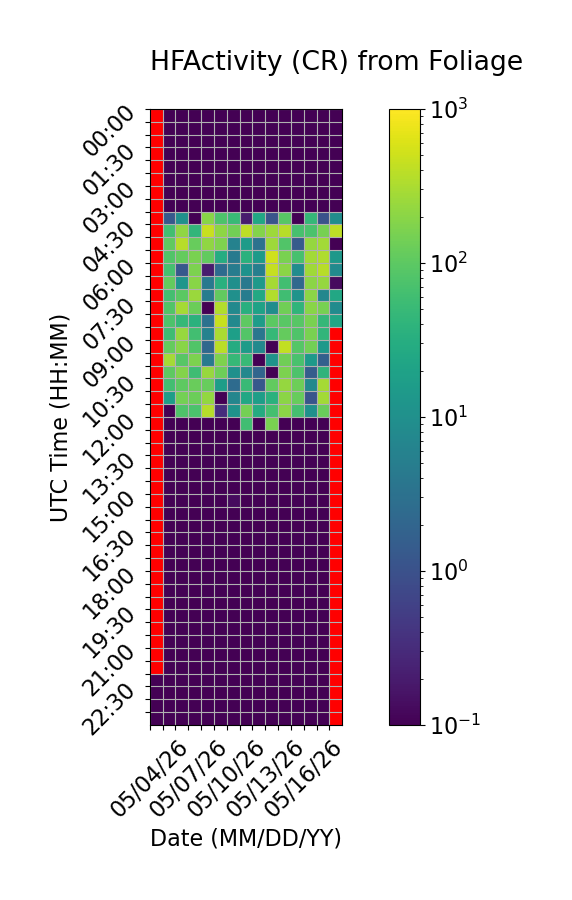

The table this chart was drawn from, first rows:
Time (UTC), 05/04/26, 05/05/26, 05/06/26, 05/07/26, 05/08/26, 05/09/26, 05/10/26, 05/11/26, 05/12/26, 05/13/26, 05/14/26, 05/15/26, 05/16/26, 05/17/26, 05/18/26
00:00, , 0.0, 0.0, 0.0, 0.0, 0.0, 0.0, 0.0, 0.0, 0.0, 0.0, 0.0, 0.0, 0.0, 0.0
00:30, , 0.0, 0.0, 0.0, 0.0, 0.0, 0.0, 0.0, 0.0, 0.0, 0.0, 0.0, 0.0, 0.0, 0.0
01:00, , 0.0, 0.0, 0.0, 0.0, 0.0, 0.0, 0.0, 0.0, 0.0, 0.0, 0.0, 0.0, 0.0, 0.0
01:30, , 0.0, 0.0, 0.0, 0.0, 0.0, 0.0, 0.0, 0.0, 0.0, 0.0, 0.0, 0.0, 0.0, 0.0
02:00, , 0.0, 0.0, 0.0, 0.0, 0.0, 0.0, 0.0, 0.0, 0.0, 0.0, 0.0, 0.0, 0.0, 0.0
02:30, , 0.0, 0.0, 0.0, 0.0, 0.0, 0.0, 0.0, 0.0, 0.0, 0.0, 0.0, 0.0, 0.0, 0.0
03:00, , 0.0, 0.0, 0.0, 0.0, 0.0, 0.0, 0.0, 0.0, 0.0, 0.0, 0.0, 0.0, 0.0, 0.0
03:30, , 0.0, 0.0, 0.0, 0.0, 0.0, 0.0, 0.0, 0.0, 0.0, 0.0, 0.0, 0.0, 0.0, 0.0
04:00, , 1.333, 10.2, 0.0, 195.9, 75.6, 50.6, 0.2, 24.07, 1.133, 91.33, 0.06667, 45.33, 1.0, 9.267
04:30, , 60.6, 213.5, 42.93, 464.5, 210.3, 141.1, 400.3, 180.6, 260.7, 377.9, 67.67, 72.87, 153.5, 393.7
05:00, , 104.9, 374.2, 116.4, 215.6, 169.7, 6.0, 15.73, 3.267, 263.7, 83.2, 1.4, 229.3, 283.7, 0.0
05:30, , 82.13, 113.5, 156.7, 107.5, 29.47, 4.267, 35.73, 15.07, 508.2, 159.4, 68.4, 279.9, 335.1, 13.6
06:00, , 65.53, 1.267, 161.2, 0.2, 2.467, 4.867, 11.0, 5.2, 443.0, 202.0, 8.733, 265.3, 371.9, 8.333
06:30, , 114.8, 12.6, 196.7, 4.133, 34.4, 9.8, 4.133, 14.33, 285.3, 60.47, 2.267, 200.1, 230.0, 0.1333
07:00, , 64.47, 98.27, 250.3, 4.8, 108.9, 10.2, 4.8, 25.93, 345.7, 59.0, 11.2, 198.9, 7.133, 25.07
07:30, , 82.6, 293.1, 126.8, 0.0, 351.7, 7.867, 33.73, 20.47, 9.133, 135.7, 41.6, 193.2, 151.9, 8.6
08:00, , 75.33, 47.2, 35.6, 3.133, 460.4, 7.733, 100.3, 16.4, 99.27, 93.67, 91.13, 154.9, 46.67, 23.0
08:30, , 57.53, 241.6, 60.87, 5.933, 309.0, 18.4, 84.07, 3.8, 47.2, 115.1, 78.73, 156.8, 42.93, 
09:00, , 111.5, 194.9, 82.67, 2.267, 391.4, 28.6, 15.87, 8.0, 0.06667, 434.2, 89.33, 143.0, 14.07, 
09:30, , 292.3, 91.67, 163.4, 4.333, 169.4, 47.53, 50.67, 0.0, 11.33, 133.6, 70.73, 13.87, 1.667, 
10:00, , 101.0, 179.1, 57.6, 243.9, 130.9, 10.2, 7.467, 2.0, 0.06667, 164.3, 75.53, 1.533, 40.6, 
10:30, , 61.93, 100.3, 119.9, 117.5, 16.73, 2.467, 51.73, 1.267, 108.7, 233.8, 132.7, 8.0, 290.3, 
11:00, , 17.27, 144.3, 125.9, 225.6, 0.0, 6.933, 24.33, 17.27, 36.0, 200.2, 119.1, 1.133, 276.1, 
11:30, , 0.06667, 80.0, 73.93, 359.6, 0.3333, 11.4, 146.2, 28.73, 65.0, 204.4, 66.33, 10.33, 121.9, 
12:00, , 0.0, 0.0, 0.0, 0.0, 0.0, 0.0, 59.53, 0.0, 157.0, 0.0, 0.0, 0.0, 0.0, 
12:30, , 0.0, 0.0, 0.0, 0.0, 0.0, 0.0, 0.0, 0.0, 0.0, 0.0, 0.0, 0.0, 0.0, 
13:00, , 0.0, 0.0, 0.0, 0.0, 0.0, 0.0, 0.0, 0.0, 0.0, 0.0, 0.0, 0.0, 0.0, 
13:30, , 0.0, 0.0, 0.0, 0.0, 0.0, 0.0, 0.0, 0.0, 0.0, 0.0, 0.0, 0.06667, 0.0, 
14:00, , 0.0, 0.0, 0.0, 0.0, 0.0, 0.0, 0.0, 0.0, 0.0, 0.0, 0.0, 0.0, 0.0, 
14:30, , 0.0, 0.0, 0.0, 0.0, 0.0, 0.0, 0.0, 0.0, 0.0, 0.0, 0.0, 0.0, 0.0, 
15:00, , 0.0, 0.0, 0.0, 0.0, 0.0, 0.1333, 0.0, 0.0, 0.0, 0.0, 0.0, 0.0, 0.0, 
15:30, , 0.0, 0.0, 0.0, 0.0, 0.0, 0.0, 0.0, 0.0, 0.0, 0.0, 0.0, 0.0, 0.0, 
16:00, , 0.0, 0.0, 0.0, 0.0, 0.0, 0.0, 0.0, 0.0, 0.0, 0.0, 0.0, 0.0, 0.0, 
16:30, , 0.0, 0.0, 0.0, 0.0, 0.0, 0.0, 0.0, 0.0, 0.0, 0.0, 0.0, 0.0, 0.0, 
17:00, , 0.0, 0.0, 0.0, 0.0, 0.0, 0.0, 0.0, 0.0, 0.0, 0.0, 0.0, 0.0, 0.0, 
17:30, , 0.0, 0.0, 0.0, 0.0, 0.0, 0.0, 0.0, 0.0, 0.0, 0.0, 0.06667, 0.0, 0.0, 
18:00, , 0.0, 0.0, 0.0, 0.0, 0.0, 0.0, 0.0, 0.0, 0.0, 0.0, 0.06667, 0.0, 0.0, 
18:30, , 0.0, 0.0, 0.0, 0.0, 0.0, 0.0, 0.0, 0.0, 0.0, 0.0, 0.0, 0.0, 0.0, 
19:00, , 0.0, 0.0, 0.0, 0.0, 0.0, 0.0, 0.0, 0.0, 0.0, 0.0, 0.0, 0.0, 0.0, 
19:30, , 0.0, 0.0, 0.0, 0.0, 0.0, 0.0, 0.0, 0.0, 0.0, 0.0, 0.0, 0.0, 0.0, 
20:00, , 0.0, 0.0, 0.0, 0.0, 0.0, 0.0, 0.0, 0.0, 0.0, 0.0, 0.0, 0.0, 0.0, 
20:30, , 0.0, 0.0, 0.0, 0.0, 0.0, 0.0, 0.0, 0.0, 0.0, 0.0, 0.0, 0.0, 0.0, 
21:00, , 0.0, 0.0, 0.0, 0.0, 0.0, 0.0, 0.0, 0.0, 0.0, 0.0, 0.0, 0.0, 0.0, 
21:30, , 0.0, 0.0, 0.0, 0.0, 0.0, 0.0, 0.0, 0.0, 0.0, 0.0, 0.0, 0.0, 0.0, 
22:00, 0.0, 0.0, 0.0, 0.0, 0.0, 0.0, 0.0, 0.0, 0.0, 0.0, 0.0, 0.0, 0.0, 0.0, 
22:30, 0.06667, 0.0, 0.06667, 0.0, 0.0, 0.0, 0.0, 0.0, 0.0, 0.0, 0.0, 0.0, 0.0, 0.0, 
23:00, 0.0, 0.0, 0.0, 0.0, 0.0, 0.0, 0.0, 0.0, 0.0, 0.0, 0.0, 0.0, 0.0, 0.0, 
23:30, 0.0, 0.0, 0.0, 0.0, 0.0, 0.0, 0.0, 0.0, 0.0, 0.0, 0.0, 0.0, 0.0, 0.0, 
